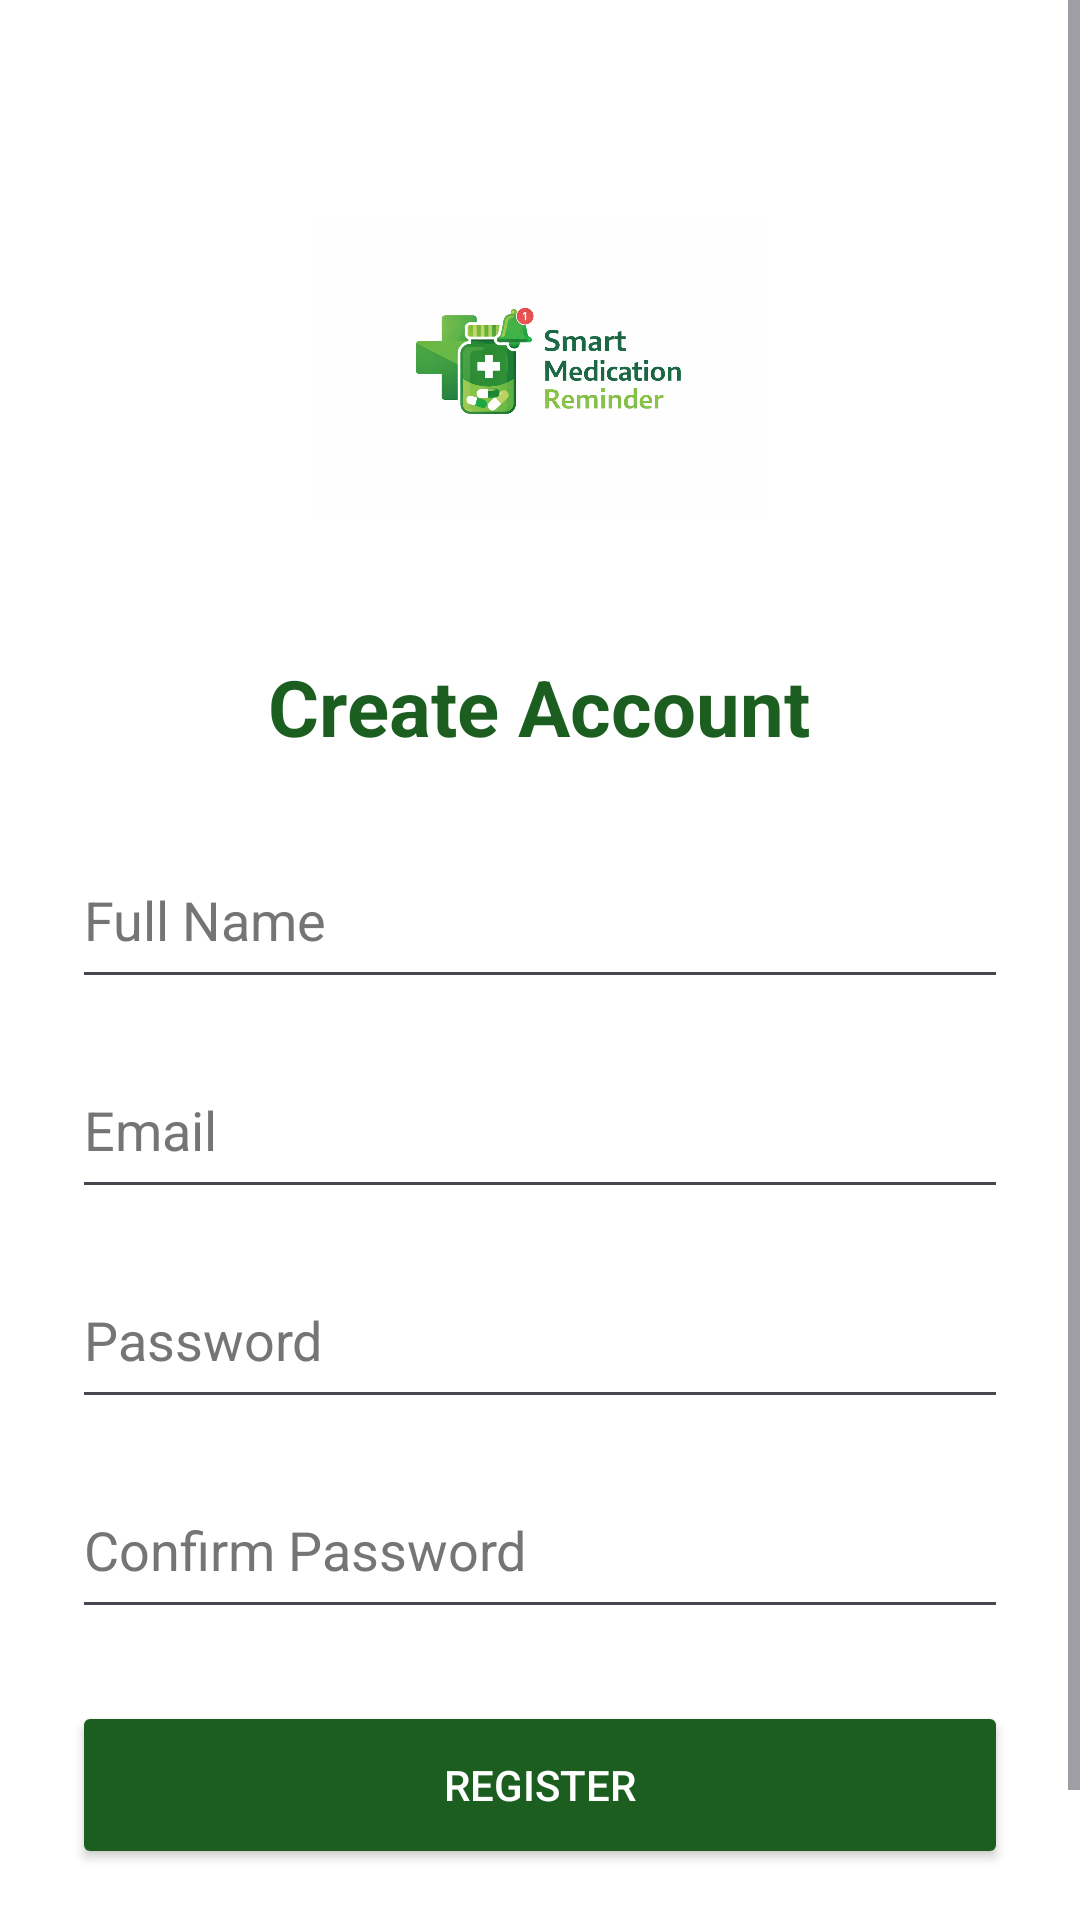

Layout XML and referenced resources for this Android screen:
<!-- AndroidManifest.xml: application theme Theme.SmartMedicineManager -->
<!-- res/layout/activity_register.xml -->
<?xml version="1.0" encoding="utf-8"?>
<ScrollView xmlns:android="http://schemas.android.com/apk/res/android"
    android:layout_width="match_parent"
    android:layout_height="match_parent"
    android:background="#FFFFFF">

    <LinearLayout
        android:layout_width="match_parent"
        android:layout_height="wrap_content"
        android:orientation="vertical"
        android:padding="24dp"
        android:gravity="center_horizontal">

        <ImageView
            android:layout_width="150dp"
            android:layout_height="150dp"
            android:src="@drawable/app"
            android:contentDescription="App Logo"
            android:layout_marginTop="24dp"
            android:layout_marginBottom="20dp" />

        <TextView
            android:layout_width="wrap_content"
            android:layout_height="wrap_content"
            android:text="Create Account"
            android:textSize="26sp"
            android:textStyle="bold"
            android:textColor="#1B5E20"
            android:layout_marginBottom="24dp" />

        <EditText
            android:id="@+id/etFullName"
            android:layout_width="match_parent"
            android:layout_height="wrap_content"
            android:minHeight="56dp"
            android:hint="Full Name"
            android:inputType="textPersonName"
            android:autofillHints="name"
            android:textColor="#000000"
            android:textColorHint="#757575" />

        <EditText
            android:id="@+id/etRegisterEmail"
            android:layout_width="match_parent"
            android:layout_height="wrap_content"
            android:minHeight="56dp"
            android:hint="Email"
            android:inputType="textEmailAddress"
            android:autofillHints="emailAddress"
            android:layout_marginTop="14dp"
            android:textColor="#000000"
            android:textColorHint="#757575" />

        <EditText
            android:id="@+id/etRegisterPassword"
            android:layout_width="match_parent"
            android:layout_height="wrap_content"
            android:minHeight="56dp"
            android:hint="Password"
            android:inputType="textPassword"
            android:autofillHints="password"
            android:layout_marginTop="14dp"
            android:textColor="#000000"
            android:textColorHint="#757575" />

        <EditText
            android:id="@+id/etConfirmPassword"
            android:layout_width="match_parent"
            android:layout_height="wrap_content"
            android:minHeight="56dp"
            android:hint="Confirm Password"
            android:inputType="textPassword"
            android:autofillHints="password"
            android:layout_marginTop="14dp"
            android:textColor="#000000"
            android:textColorHint="#757575" />

        <Button
            android:id="@+id/btnRegister"
            android:layout_width="match_parent"
            android:layout_height="wrap_content"
            android:minHeight="56dp"
            android:text="Register"
            android:textColor="#FFFFFF"
            android:backgroundTint="#1B5E20"
            android:layout_marginTop="24dp" />

        <TextView
            android:id="@+id/txtGoLogin"
            android:layout_width="wrap_content"
            android:layout_height="wrap_content"
            android:text="Already have an account? Login"
            android:textColor="#1B5E20"
            android:textSize="16sp"
            android:layout_marginTop="18dp" />

    </LinearLayout>

</ScrollView>
<!-- resources referenced by this layout -->
<resources>
  <!-- drawable app: png bitmap (drawable, 204989 bytes) -->
  <style name="Theme.SmartMedicineManager" parent="Theme.Material3.Light.NoActionBar">
  
          
          <item name="colorPrimary">@color/darkGreen</item>
          <item name="colorOnPrimary">@color/white</item>
  
          
          <item name="android:colorBackground">@color/lightBackground</item>
  
          
          <item name="colorSecondary">@color/darkGreen</item>
  
      </style>
  <color name="darkGreen">#46694E</color>
  <color name="white">#FFFFFF</color>
  <color name="lightBackground">#F7F7F7</color>
</resources>
